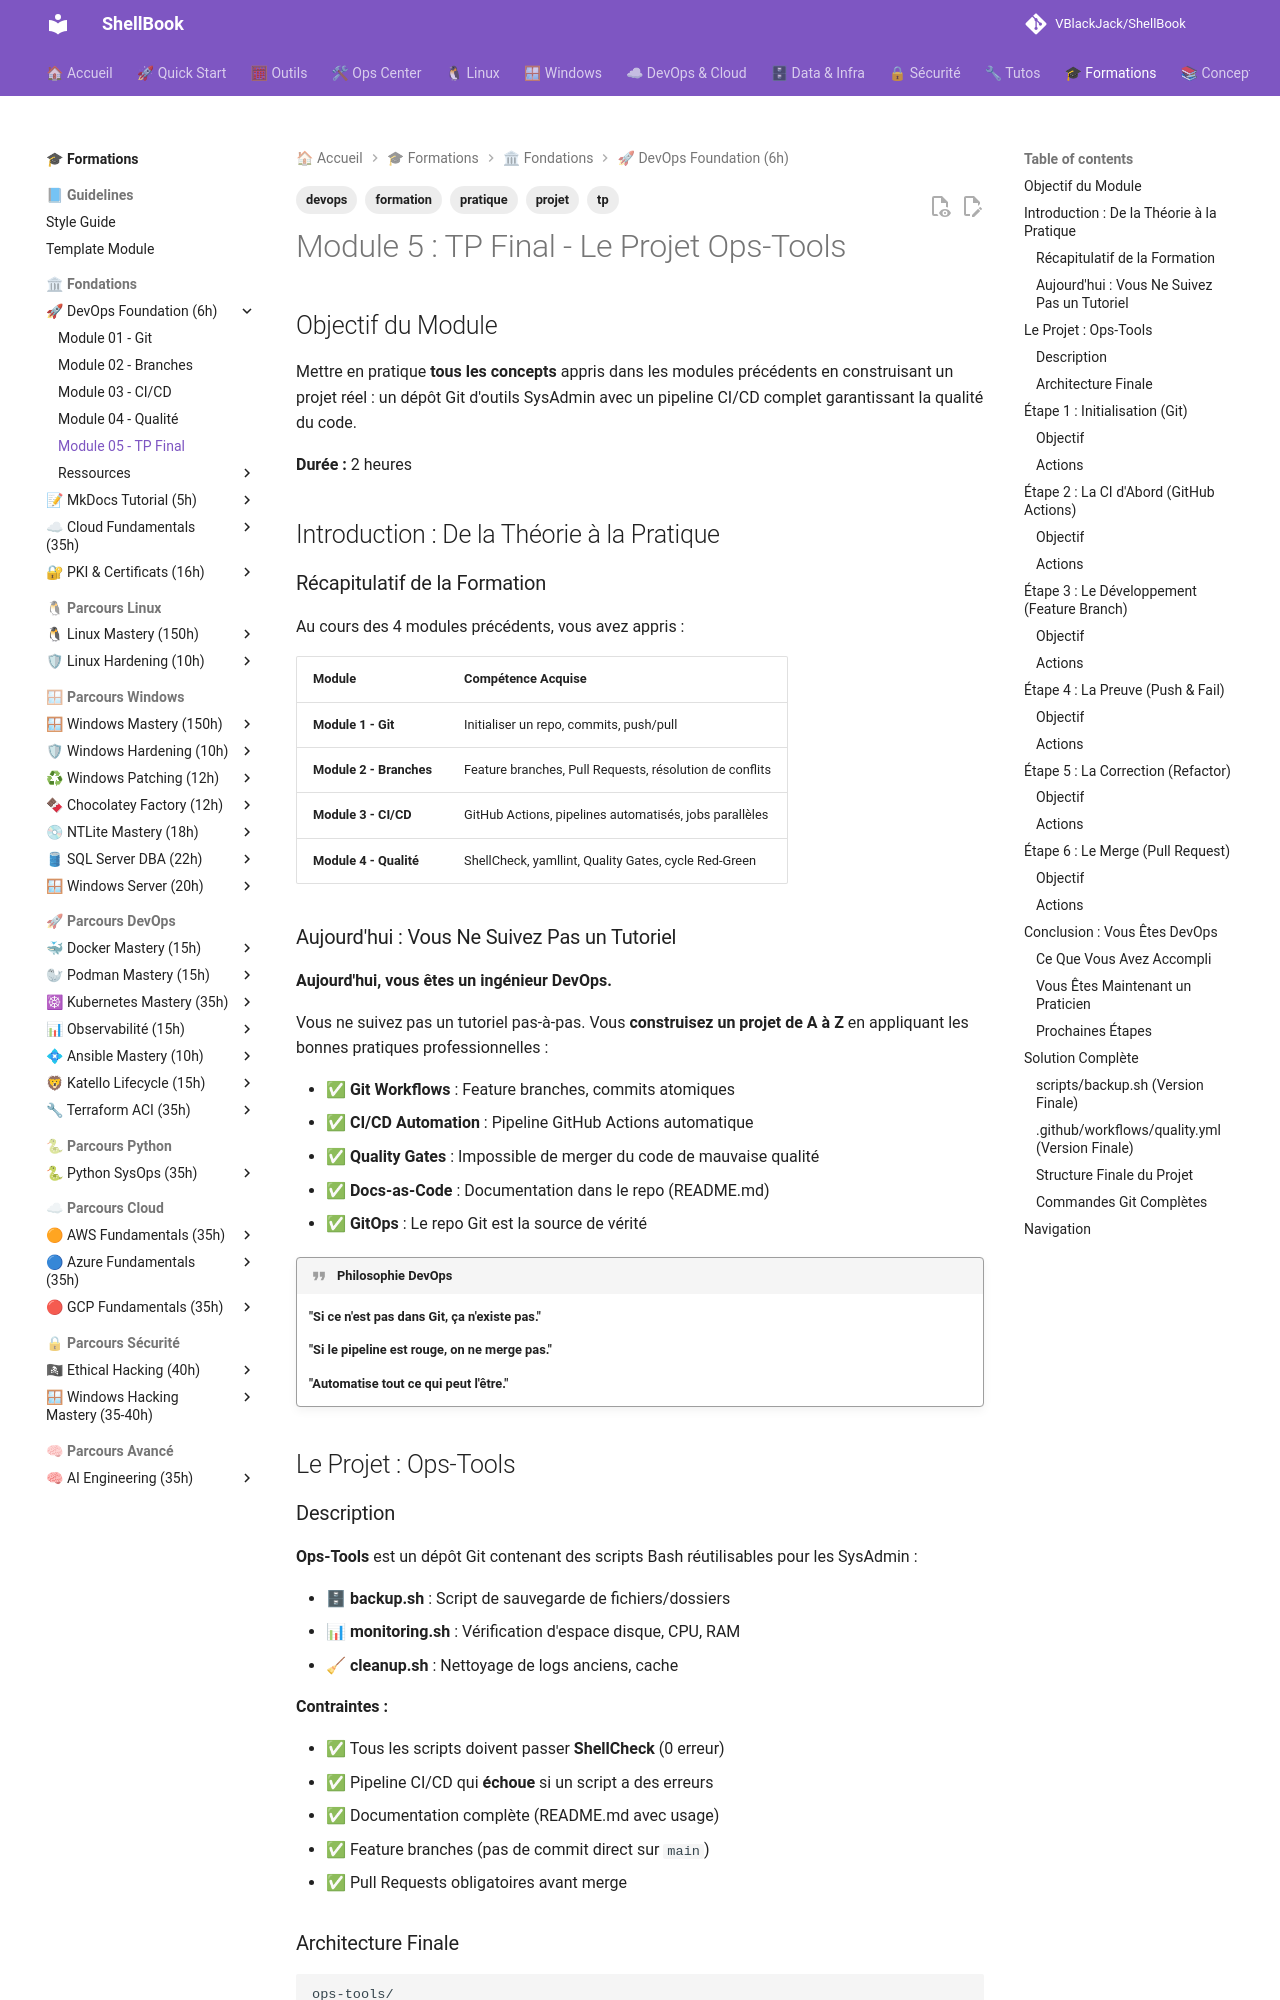

repository: VBlackJack/ShellBook · page: formations/devops-foundation/05-tp-final/index.html · generator: mkdocs

---
tags:
  - formation
  - devops
  - tp
  - projet
  - pratique
---

# Module 5 : TP Final - Le Projet Ops-Tools

## Objectif du Module

Mettre en pratique **tous les concepts** appris dans les modules précédents en construisant un projet réel : un dépôt Git d'outils SysAdmin avec un pipeline CI/CD complet garantissant la qualité du code.

**Durée :** 2 heures

## Introduction : De la Théorie à la Pratique

### Récapitulatif de la Formation

Au cours des 4 modules précédents, vous avez appris :

| Module | Compétence Acquise |
|--------|-------------------|
| **Module 1 - Git** | Initialiser un repo, commits, push/pull |
| **Module 2 - Branches** | Feature branches, Pull Requests, résolution de conflits |
| **Module 3 - CI/CD** | GitHub Actions, pipelines automatisés, jobs parallèles |
| **Module 4 - Qualité** | ShellCheck, yamllint, Quality Gates, cycle Red-Green |

### Aujourd'hui : Vous Ne Suivez Pas un Tutoriel

**Aujourd'hui, vous êtes un ingénieur DevOps.**

Vous ne suivez pas un tutoriel pas-à-pas. Vous **construisez un projet de A à Z** en appliquant les bonnes pratiques professionnelles :

- ✅ **Git Workflows** : Feature branches, commits atomiques
- ✅ **CI/CD Automation** : Pipeline GitHub Actions automatique
- ✅ **Quality Gates** : Impossible de merger du code de mauvaise qualité
- ✅ **Docs-as-Code** : Documentation dans le repo (README.md)
- ✅ **GitOps** : Le repo Git est la source de vérité

!!! quote "Philosophie DevOps"
    **"Si ce n'est pas dans Git, ça n'existe pas."**

    **"Si le pipeline est rouge, on ne merge pas."**

    **"Automatise tout ce qui peut l'être."**

## Le Projet : Ops-Tools

### Description

**Ops-Tools** est un dépôt Git contenant des scripts Bash réutilisables pour les SysAdmin :

- 🗄 **backup.sh** : Script de sauvegarde de fichiers/dossiers
- 📊 **monitoring.sh** : Vérification d'espace disque, CPU, RAM
- 🧹 **cleanup.sh** : Nettoyage de logs anciens, cache

**Contraintes :**

- ✅ Tous les scripts doivent passer **ShellCheck** (0 erreur)
- ✅ Pipeline CI/CD qui **échoue** si un script a des erreurs
- ✅ Documentation complète (README.md avec usage)
- ✅ Feature branches (pas de commit direct sur `main`)
- ✅ Pull Requests obligatoires avant merge

### Architecture Finale

```text
ops-tools/
├── .github/
│   └── workflows/
│       └── quality.yml       # Pipeline CI/CD
├── scripts/
│   ├── backup.sh             # Script de backup
│   ├── monitoring.sh         # Script de monitoring
│   └── cleanup.sh            # Script de nettoyage
├── .gitignore                # Fichiers à ignorer
└── README.md                 # Documentation
```

## Étape 1 : Initialisation (Git)

### Objectif

Créer le projet Git avec une structure propre et un `.gitignore` approprié.
